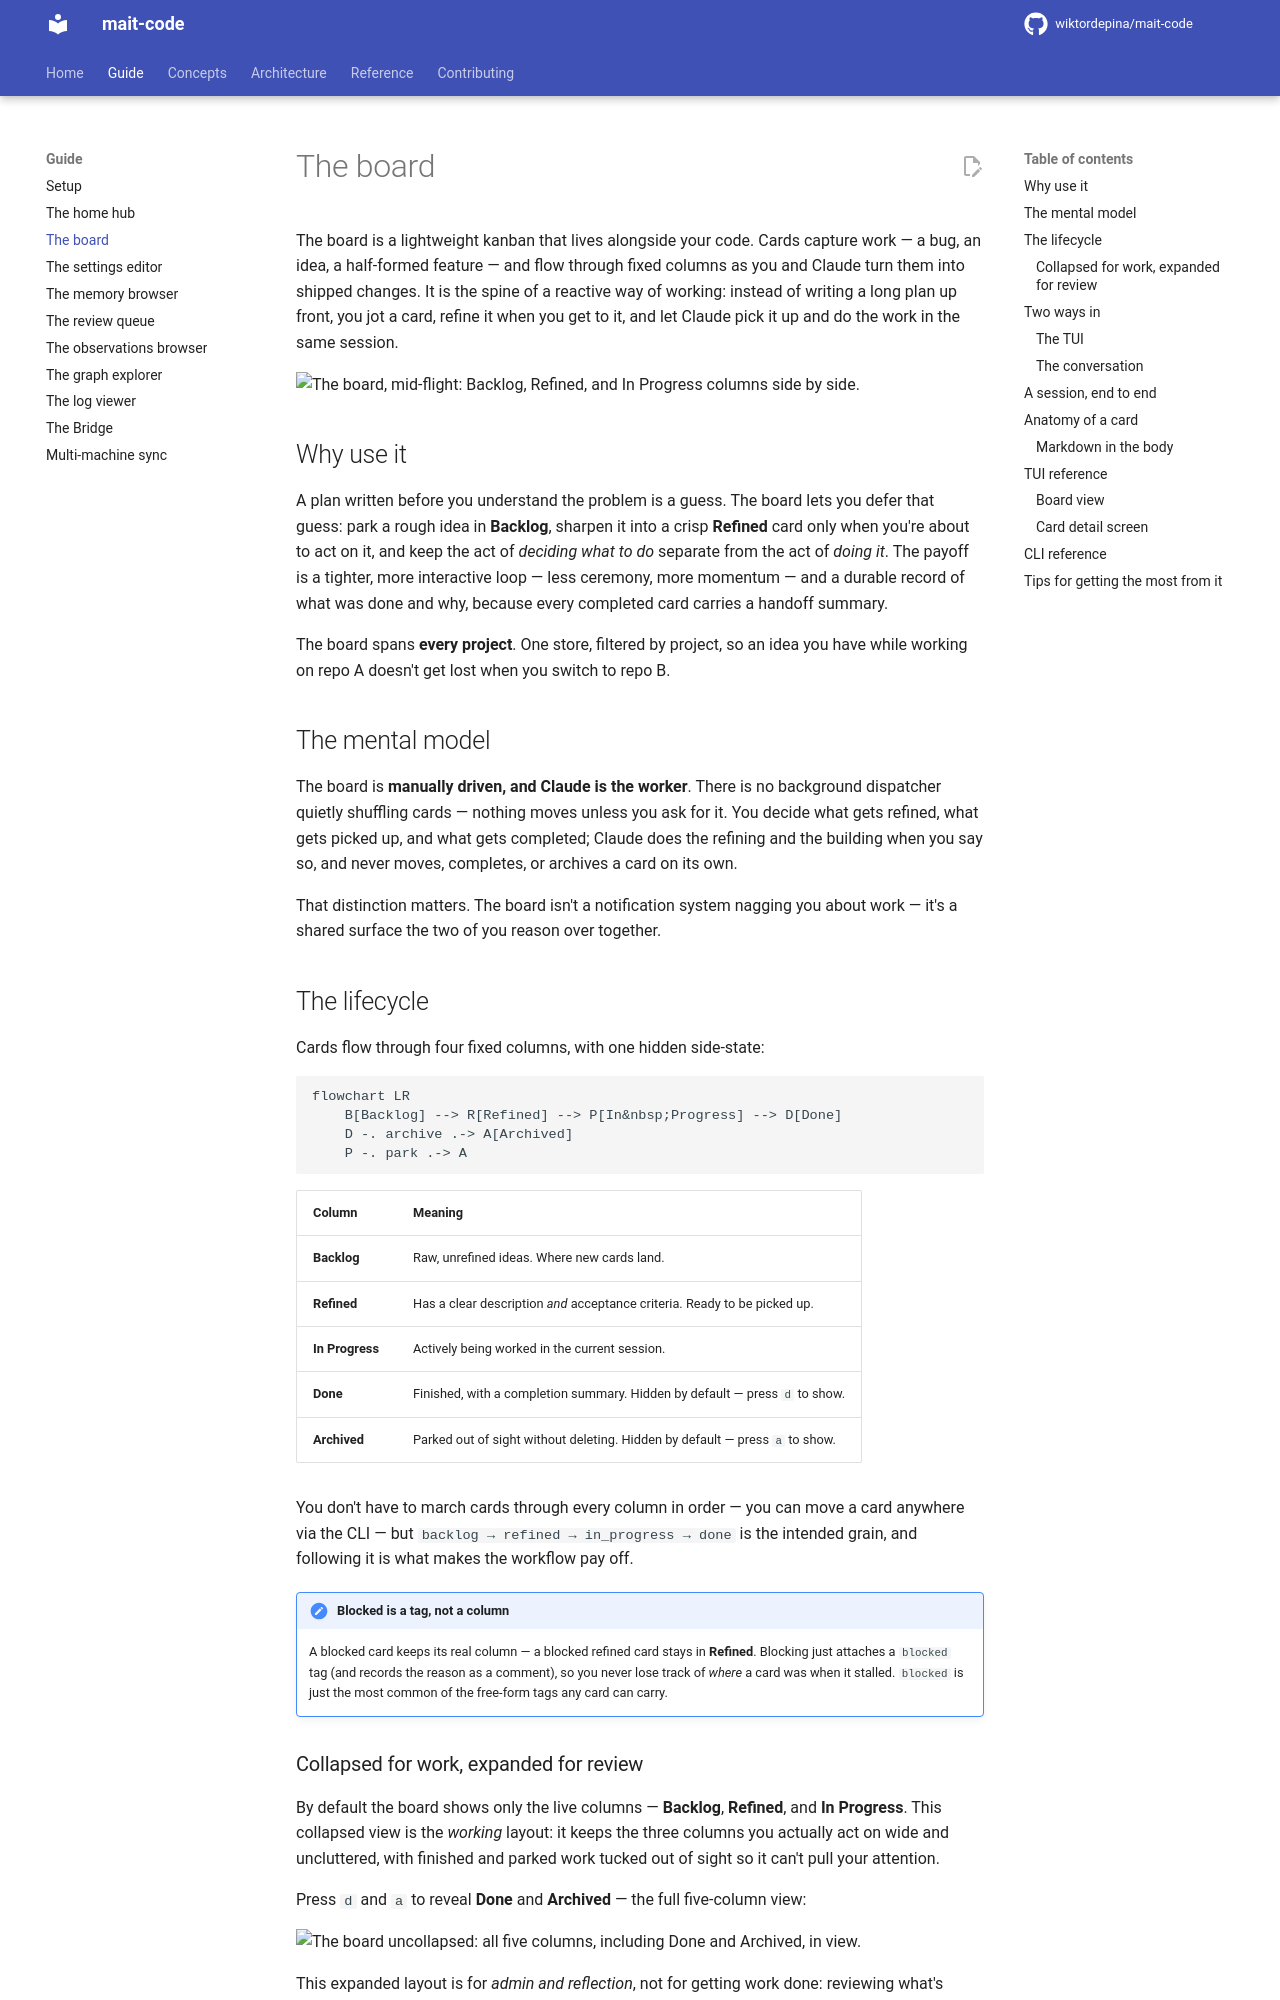

repository: wiktordepina/mait-code · page: 0.69.2/board/index.html · generator: mkdocs

# The board

The board is a lightweight kanban that lives alongside your code. Cards capture
work — a bug, an idea, a half-formed feature — and flow through fixed columns as
you and Claude turn them into shipped changes. It is the spine of a reactive way
of working: instead of writing a long plan up front, you jot a card, refine it
when you get to it, and let Claude pick it up and do the work in the same
session.

![The board, mid-flight: Backlog, Refined, and In Progress columns side by side.](assets/board/board.png)

## Why use it

A plan written before you understand the problem is a guess. The board lets you
defer that guess: park a rough idea in **Backlog**, sharpen it into a crisp
**Refined** card only when you're about to act on it, and keep the act of
*deciding what to do* separate from the act of *doing it*. The payoff is a
tighter, more interactive loop — less ceremony, more momentum — and a durable
record of what was done and why, because every completed card carries a handoff
summary.

The board spans **every project**. One store, filtered by project, so an idea
you have while working on repo A doesn't get lost when you switch to repo B.

## The mental model

The board is **manually driven, and Claude is the worker**. There is no
background dispatcher quietly shuffling cards — nothing moves unless you ask for
it. You decide what gets refined, what gets picked up, and what gets completed;
Claude does the refining and the building when you say so, and never moves,
completes, or archives a card on its own.

That distinction matters. The board isn't a notification system nagging you about
work — it's a shared surface the two of you reason over together.

## The lifecycle

Cards flow through five fixed columns, with one hidden side-state:

```mermaid
flowchart LR
    B[Backlog] --> R[Refined] --> P[In&nbsp;Progress] --> V[In&nbsp;Review] --> D[Done]
    D -. archive .-> A[Archived]
    P -. park .-> A
```

| Column | Meaning |
|--------|---------|
| **Backlog** | Raw, unrefined ideas. Where new cards land. |
| **Refined** | Has a clear description *and* acceptance criteria. Ready to be picked up. |
| **In&nbsp;Progress** | Actively being worked in the current session. |
| **In&nbsp;Review** | Work finished and waiting on review, usually an open pull request. Hidden while empty. Press `v` to show it anyway; it always shows while it holds a card. |
| **Done** | Finished, with a completion summary. Hidden by default — press `d` to show. |
| **Archived** | Parked out of sight without deleting. Hidden by default — press `a` to show. |

You don't have to march cards through every column in order — you can move a card
anywhere via the CLI — but `backlog → refined → in_progress → in_review → done`
is the intended grain, and following it is what makes the workflow pay off.

!!! note "Blocked is a tag, not a column"
    A blocked card keeps its real column — a blocked refined card stays in
    **Refined**. Blocking just attaches a `blocked` tag (and records the reason
    as a comment), so you never lose track of *where* a card was when it stalled.
    `blocked` is just the most common of the free-form tags any card can carry.

### Collapsed for work, expanded for review

By default the board shows only the live columns — **Backlog**, **Refined**, and
**In&nbsp;Progress**. This collapsed view is the *working* layout: it keeps the
three columns you actually act on wide and uncluttered, with finished and parked
work tucked out of sight so it can't pull your attention.

**In&nbsp;Review** joins them whenever a card is waiting on review, so work
waiting on a pull request never disappears from view. Press `v` to show it while
it's empty too.

Press `d` and `a` to reveal **Done** and **Archived** — the full six-column view:

![The board uncollapsed: all six columns, with a card in In Review and Done and Archived in view.](assets/board/board-expanded.png)

This expanded layout is for *admin and reflection*, not for getting work done:
reviewing what's shipped, re-reading completion summaries, sweeping stale cards
into the archive, and taking stock of how much has moved. Step back into it when
you want the whole picture; collapse it again (`d`, `a`) when you want to get back
to the flow.

## Two ways in

There are two ways to drive the board, and they share the same store — changes in
one show up in the other.

### The TUI

Open the interactive board with:

```bash
mait-code board
mait-code board --initiatives   # open on the Initiatives view instead
```

This is a full-screen [Textual](https://textual.textualize.io/) app: arrow keys
to move around, single-key shortcuts to act on cards, `Ctrl+P` for the command
palette, and live theming. It's the best way to *see* the state of your work at a
glance and to do bulk triage by hand.

When you're not on a terminal that supports it (e.g. piping output, or in CI),
`mait-code board` falls back to a read-only text render of every project's board
(with `--initiatives`, the open epics and their progress).

### The conversation

The more transformative path is to drive the board *through Claude*. Just talk:

- *"What's on the board?"* — Claude shows you the current cards.
- *"Refine card 12."* — Claude drafts a description and acceptance criteria,
  shows them to you for approval, then moves the card to **Refined**.
- *"Pick up the next refined card."* — Claude claims the highest-priority refined
  card that's ready (not tagged `blocked`, not waiting on an unfinished card that
  blocks it), moves it to **In Progress**, reads its acceptance criteria, and gets to
  work — all in the same session.
- *"Continue card 12."* — in a fresh session, Claude binds itself to the card,
  whichever open column it's in (see [parallel sessions](#parallel-sessions)),
  and carries on.
- *"That's done."* — Claude completes the card with a summary of what changed.

This is the loop that replaces up-front planning: refine just-in-time, pick up,
build, complete, repeat.

## A session, end to end

A typical board-driven session looks like this:

1. **Capture.** Something occurs to you mid-task — *"the toast colours wash out on
   the ember theme."* You say so; Claude offers to add a card, you confirm, and it
   lands in **Backlog**. You don't break your flow to act on it.
2. **Refine.** Later, you're ready to tackle it: *"refine the toast-contrast card."*
   Claude drafts a description and acceptance criteria and shows them to you.
   You tweak the criteria, approve, and the card moves to **Refined**.
3. **Pick up.** *"Take the next refined card."* Claude claims it — moving it to
   **In Progress** — reads the acceptance criteria you both agreed on, and starts
   implementing against them.
4. **Track.** As work progresses, comments and references accrue on the card: a
   link to the PR, a note about a tricky edge case. If something stalls, *"block
   it — waiting on the upstream fix"* tags it `blocked` in place.
5. **Review.** When the work is up as a pull request: *"park it in review, PR
   is #42."* The card moves to **In&nbsp;Review** with the PR attached as a
   reference, so the board shows it as finished but not merged.
6. **Complete.** Once it merges: *"complete it, summary:
   re-derived chip colours from the theme palette."* The card moves to **Done**,
   stamped with the time and the handoff summary.

The acceptance criteria written at step 2 are the contract for steps 3 to 6 —
which is exactly why refining *before* picking up is worth the small ceremony.
